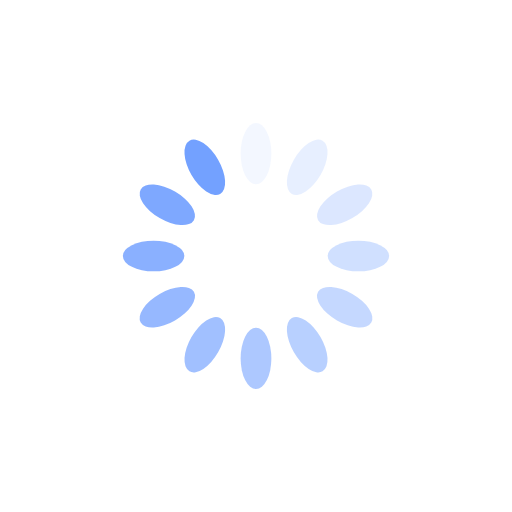
t = 0.00 s
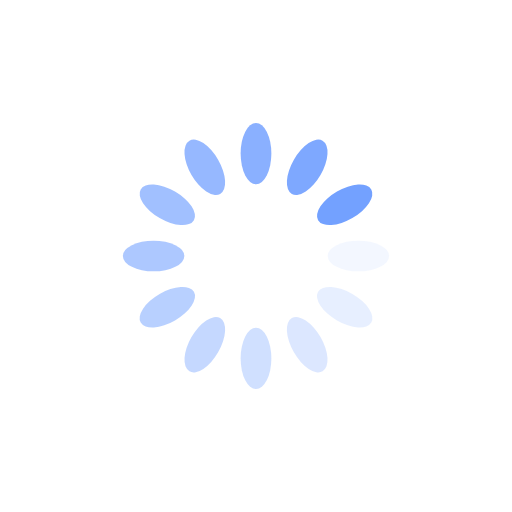
t = 0.25 s
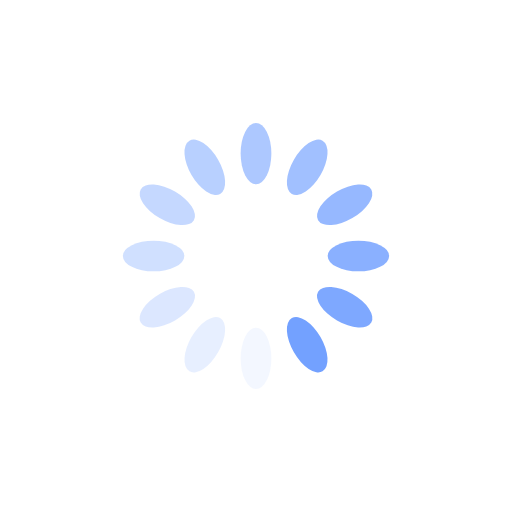
t = 0.50 s
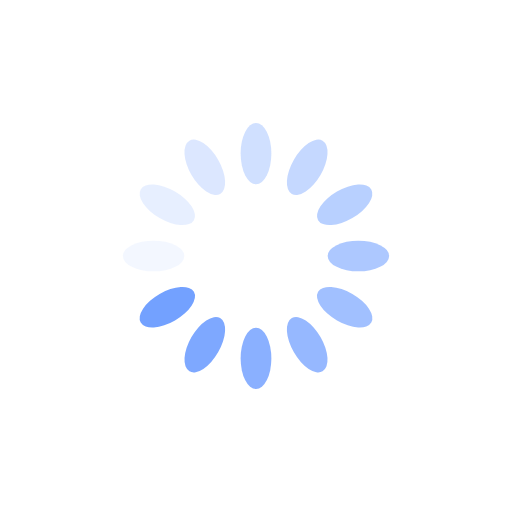
t = 0.75 s

The animated SVG that drew these frames (rendered in a browser with its animation timeline set to each time). Animation: 12 SMIL elements (animate=12); one cycle of 1.00 s, repeats indefinitely.

<svg xmlns="http://www.w3.org/2000/svg" viewBox="0 0 100 100" preserveAspectRatio="xMidYMid" width="200" height="200" style="shape-rendering: auto; display: block; background: transparent;" xmlns:xlink="http://www.w3.org/1999/xlink"><g><g transform="rotate(0 50 50)">
  <rect fill="#73a1ff" height="12" width="6" ry="6" rx="3" y="24" x="47">
    <animate repeatCount="indefinite" begin="-0.9166666666666666s" dur="1s" keyTimes="0;1" values="1;0" attributeName="opacity"></animate>
  </rect>
</g><g transform="rotate(30 50 50)">
  <rect fill="#73a1ff" height="12" width="6" ry="6" rx="3" y="24" x="47">
    <animate repeatCount="indefinite" begin="-0.8333333333333334s" dur="1s" keyTimes="0;1" values="1;0" attributeName="opacity"></animate>
  </rect>
</g><g transform="rotate(60 50 50)">
  <rect fill="#73a1ff" height="12" width="6" ry="6" rx="3" y="24" x="47">
    <animate repeatCount="indefinite" begin="-0.75s" dur="1s" keyTimes="0;1" values="1;0" attributeName="opacity"></animate>
  </rect>
</g><g transform="rotate(90 50 50)">
  <rect fill="#73a1ff" height="12" width="6" ry="6" rx="3" y="24" x="47">
    <animate repeatCount="indefinite" begin="-0.6666666666666666s" dur="1s" keyTimes="0;1" values="1;0" attributeName="opacity"></animate>
  </rect>
</g><g transform="rotate(120 50 50)">
  <rect fill="#73a1ff" height="12" width="6" ry="6" rx="3" y="24" x="47">
    <animate repeatCount="indefinite" begin="-0.5833333333333334s" dur="1s" keyTimes="0;1" values="1;0" attributeName="opacity"></animate>
  </rect>
</g><g transform="rotate(150 50 50)">
  <rect fill="#73a1ff" height="12" width="6" ry="6" rx="3" y="24" x="47">
    <animate repeatCount="indefinite" begin="-0.5s" dur="1s" keyTimes="0;1" values="1;0" attributeName="opacity"></animate>
  </rect>
</g><g transform="rotate(180 50 50)">
  <rect fill="#73a1ff" height="12" width="6" ry="6" rx="3" y="24" x="47">
    <animate repeatCount="indefinite" begin="-0.4166666666666667s" dur="1s" keyTimes="0;1" values="1;0" attributeName="opacity"></animate>
  </rect>
</g><g transform="rotate(210 50 50)">
  <rect fill="#73a1ff" height="12" width="6" ry="6" rx="3" y="24" x="47">
    <animate repeatCount="indefinite" begin="-0.3333333333333333s" dur="1s" keyTimes="0;1" values="1;0" attributeName="opacity"></animate>
  </rect>
</g><g transform="rotate(240 50 50)">
  <rect fill="#73a1ff" height="12" width="6" ry="6" rx="3" y="24" x="47">
    <animate repeatCount="indefinite" begin="-0.25s" dur="1s" keyTimes="0;1" values="1;0" attributeName="opacity"></animate>
  </rect>
</g><g transform="rotate(270 50 50)">
  <rect fill="#73a1ff" height="12" width="6" ry="6" rx="3" y="24" x="47">
    <animate repeatCount="indefinite" begin="-0.16666666666666666s" dur="1s" keyTimes="0;1" values="1;0" attributeName="opacity"></animate>
  </rect>
</g><g transform="rotate(300 50 50)">
  <rect fill="#73a1ff" height="12" width="6" ry="6" rx="3" y="24" x="47">
    <animate repeatCount="indefinite" begin="-0.08333333333333333s" dur="1s" keyTimes="0;1" values="1;0" attributeName="opacity"></animate>
  </rect>
</g><g transform="rotate(330 50 50)">
  <rect fill="#73a1ff" height="12" width="6" ry="6" rx="3" y="24" x="47">
    <animate repeatCount="indefinite" begin="0s" dur="1s" keyTimes="0;1" values="1;0" attributeName="opacity"></animate>
  </rect>
</g><g></g></g><!-- [ldio] generated by https://loading.io --></svg>
